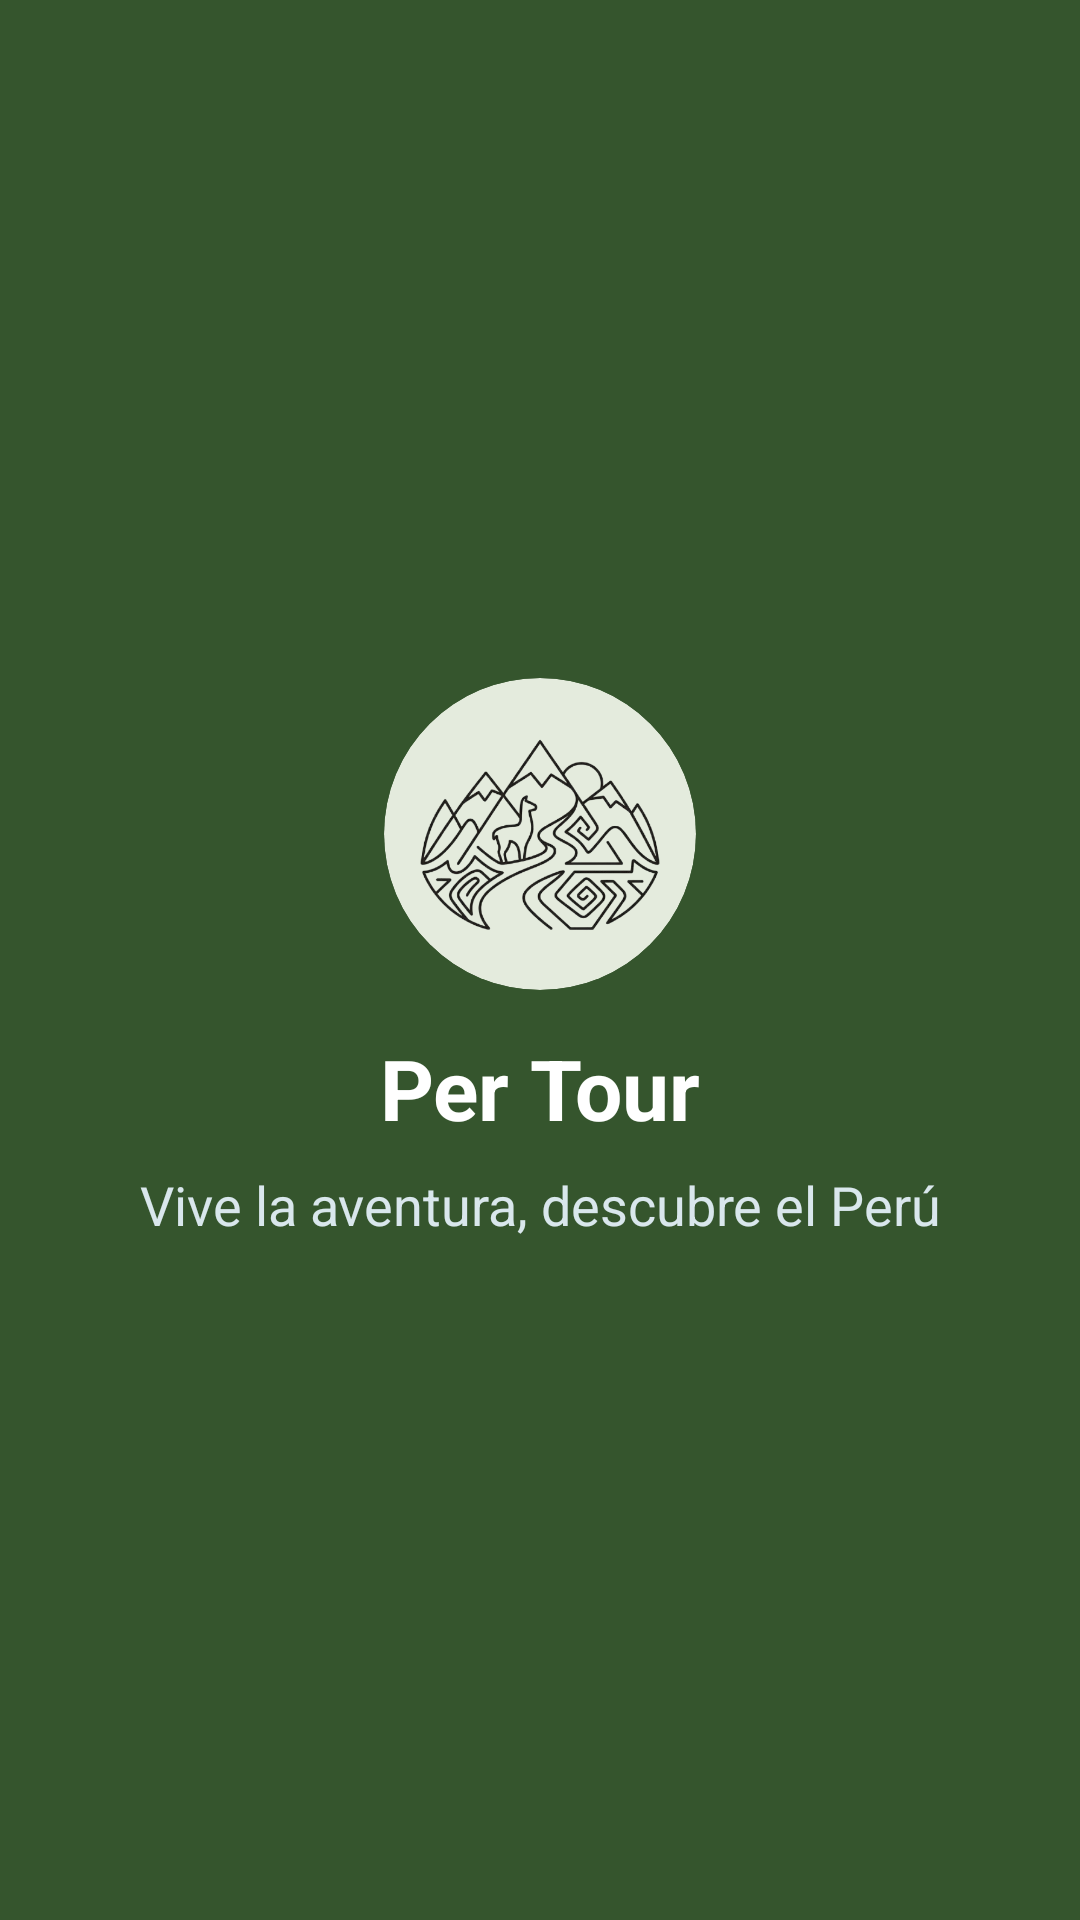

Android layout source for this screen:
<!-- AndroidManifest.xml: application theme Theme.ParcialApp -->
<!-- res/layout/header_drawer.xml -->
<?xml version="1.0" encoding="utf-8"?>

<LinearLayout
    xmlns:android="http://schemas.android.com/apk/res/android"
    xmlns:app="http://schemas.android.com/apk/res-auto"
    android:layout_width="match_parent"
    android:layout_height="270dp"
    android:background="@color/verde_oscuro"
    android:gravity="center"
    android:orientation="vertical"
    android:paddingStart="20dp"
    android:paddingTop="20dp"
    android:paddingEnd="20dp"
    android:paddingBottom="20dp">

    <com.google.android.material.card.MaterialCardView
        android:layout_width="104dp"
        android:layout_height="104dp"
        app:cardBackgroundColor="@color/verde_suave"
        app:cardCornerRadius="52dp"
        app:cardElevation="0dp">

        <ImageView
            android:id="@+id/imgLogoDrawer"
            android:layout_width="match_parent"
            android:layout_height="match_parent"
            android:padding="12dp"
            android:scaleType="fitCenter"
            android:src="@drawable/logo_alt"
            android:contentDescription="Logo de Per Tour" />

    </com.google.android.material.card.MaterialCardView>

    <TextView
        android:id="@+id/txtTituloDrawer"
        android:layout_width="match_parent"
        android:layout_height="wrap_content"
        android:layout_marginTop="14dp"
        android:gravity="center"
        android:text="Per Tour"
        android:textColor="@color/blanco"
        android:textSize="28sp"
        android:textStyle="bold" />

    <TextView
        android:id="@+id/txtSubtituloDrawer"
        android:layout_width="match_parent"
        android:layout_height="wrap_content"
        android:layout_marginTop="8dp"
        android:gravity="center"
        android:text="Vive la aventura, descubre el Perú"
        android:textColor="@color/texto_claro"
        android:textSize="18sp"
        android:lineSpacingExtra="3dp" />

</LinearLayout>
<!-- resources referenced by this layout -->
<resources>
  <color name="blanco">#FFFFFF</color>
  <color name="texto_claro">#D9E7EC</color>
  <color name="verde_oscuro">#35552D</color>
  <color name="verde_suave">#E4EBDD</color>
  <!-- drawable logo_alt: png bitmap (drawable, 111102 bytes) -->
  <style name="Theme.ParcialApp" parent="Theme.MaterialComponents.DayNight.NoActionBar">
          <item name="colorPrimary">@color/verde_natural</item>
          <item name="colorPrimaryVariant">@color/verde_oscuro</item>
          <item name="colorOnPrimary">@color/blanco</item>
          <item name="colorSecondary">@color/verde_natural</item>
          <item name="colorSecondaryVariant">@color/verde_oscuro</item>
          <item name="colorOnSecondary">@color/blanco</item>
          <item name="android:statusBarColor">@color/verde_oscuro</item>
          <item name="android:navigationBarColor">@color/verde_oscuro</item>
          <item name="android:windowLightStatusBar">false</item>
          <item name="android:windowBackground">@color/fondo_claro</item>
      </style>
  <color name="verde_natural">#4F7942</color>
  <color name="fondo_claro">#F7F7F2</color>
</resources>
